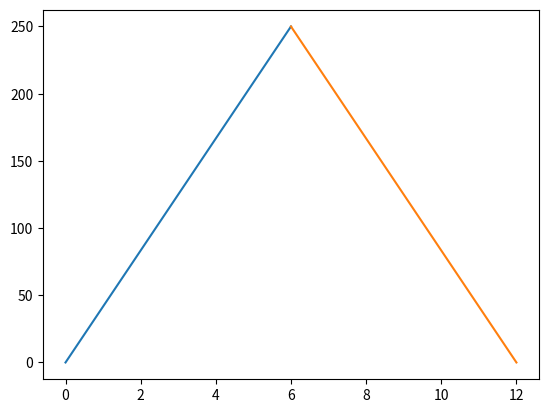

This figure's Python source:
import matplotlib.pyplot as plt
import numpy as np

xpoints = np.array([0,6])
ypoints = np.array([0,250])
x = np.array([6,12])
y = np.array([250,0])
plt.plot(xpoints,ypoints)
plt.plot(x,y)
plt.show()